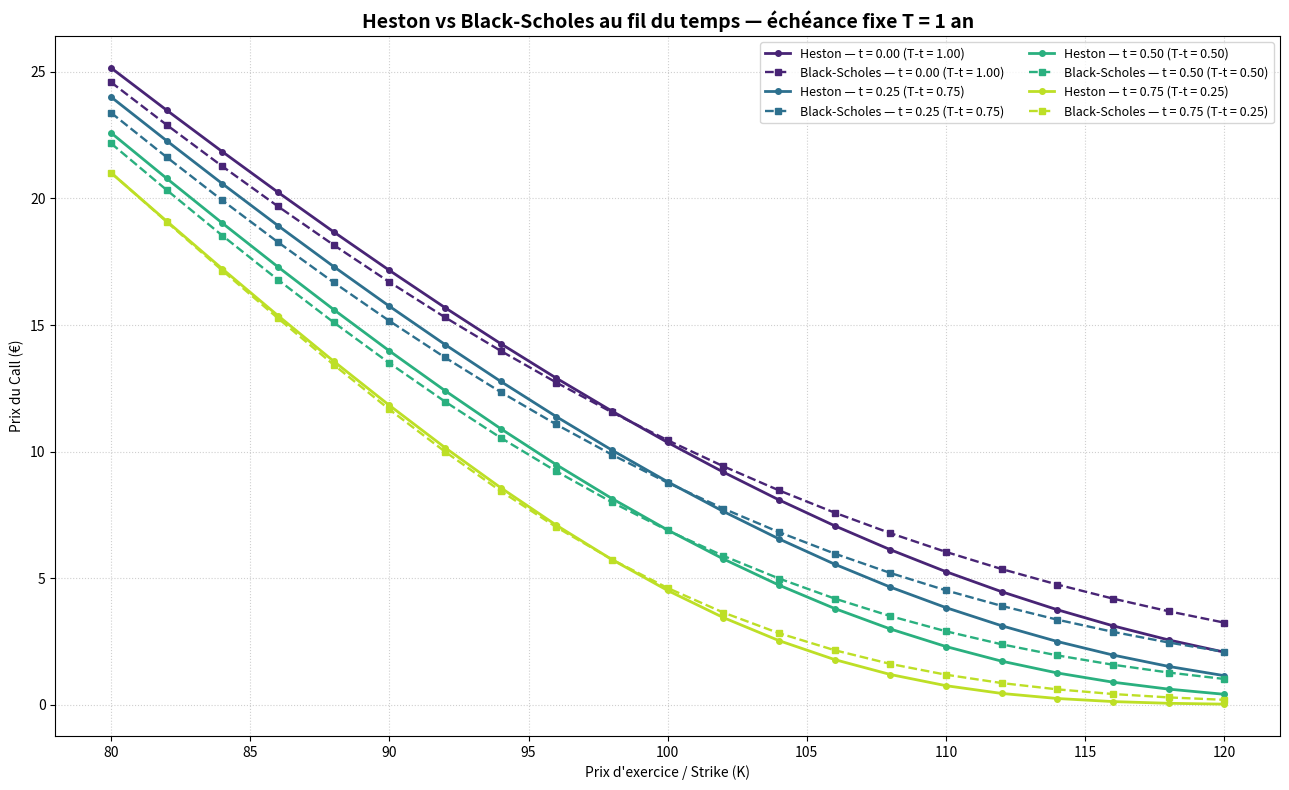
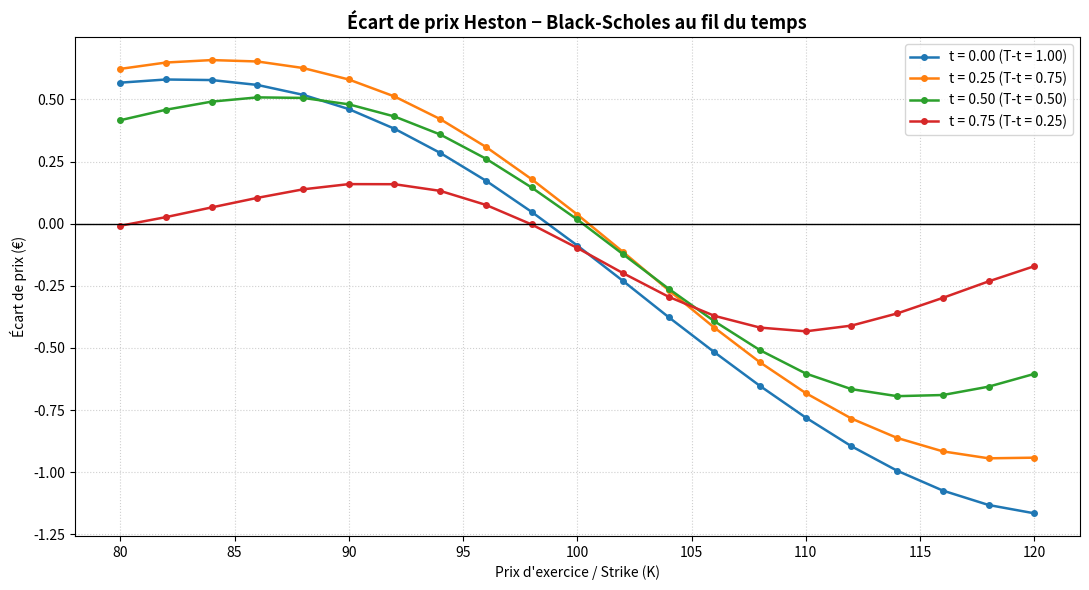

These figures' Python source, in order:
import numpy as np
import scipy.stats as si
import matplotlib.pyplot as plt


# ==============================================================================
# 1. MODÈLE DE BLACK-SCHOLES
# ==============================================================================
def bs_analytique_call(S_t, K, tau, r, sigma):
    """Prix du Call à la date t, avec tau = T - t années avant l'échéance."""
    K = np.asarray(K, dtype=float)

    if tau <= 0:
        return np.maximum(S_t - K, 0.0)

    d1 = (
        np.log(S_t / K) + (r + 0.5 * sigma**2) * tau
    ) / (sigma * np.sqrt(tau))
    d2 = d1 - sigma * np.sqrt(tau)

    return S_t * si.norm.cdf(d1) - K * np.exp(-r * tau) * si.norm.cdf(d2)


# ==============================================================================
# 2. MODÈLE DE HESTON PAR MONTE-CARLO
# ==============================================================================
def heston_monte_carlo_calls(
    S_t,
    v_t,
    strikes,
    tau,
    r,
    kappa,
    theta,
    xi,
    rho,
    M,
    pas_par_an,
    graine=42,
):
    """
    Calcule à la date t les prix des Calls sous Heston.

    La simulation part de l'état courant (S_t, v_t) et va jusqu'à l'échéance
    pendant la durée résiduelle tau = T - t.
    """
    strikes = np.asarray(strikes, dtype=float)

    if tau <= 0:
        return np.maximum(S_t - strikes, 0.0)

    rng = np.random.default_rng(graine)
    N = max(1, int(np.ceil(pas_par_an * tau)))
    dt = tau / N
    racine_dt = np.sqrt(dt)

    S = np.full(M, S_t, dtype=float)
    v = np.full(M, v_t, dtype=float)

    for _ in range(N):
        Z1 = rng.standard_normal(M)
        Z2 = rng.standard_normal(M)

        dW_S = racine_dt * Z1
        dW_v = racine_dt * (rho * Z1 + np.sqrt(1.0 - rho**2) * Z2)

        # Troncature complète pour éviter une variance négative dans les racines.
        v_positif = np.maximum(v, 0.0)

        v = (
            v
            + kappa * (theta - v_positif) * dt
            + xi * np.sqrt(v_positif) * dW_v
        )

        S *= np.exp(
            (r - 0.5 * v_positif) * dt
            + np.sqrt(v_positif) * dW_S
        )

    payoffs = np.maximum(S[:, np.newaxis] - strikes[np.newaxis, :], 0.0)
    return np.exp(-r * tau) * np.mean(payoffs, axis=0)


# ==============================================================================
# 3. COMPARAISON À PLUSIEURS DATES t POUR UNE MÊME ÉCHÉANCE T
# ==============================================================================
if __name__ == "__main__":
    # État observé du marché à chaque date t.
    # On le garde constant ici afin d'isoler uniquement l'effet du temps restant.
    S_t = 100.0
    v_t = 0.04
    r = 0.05

    strikes = np.linspace(80.0, 120.0, 21)

    # Une seule option, d'échéance finale T = 1 an.
    maturite_finale = 1.0
    dates_observation = [0.00, 0.25, 0.50, 0.75]

    # Paramètres Black-Scholes.
    sigma_bs = 0.20

    # Paramètres Heston.
    theta = 0.04
    kappa = 2.0
    xi = 0.35
    rho = -0.75

    # Paramètres de Monte-Carlo.
    M = 30_000
    pas_par_an = 200

    resultats = []

    print("Comparaison Heston / Black-Scholes au fil du temps")
    print(f"Échéance fixe : T = {maturite_finale:.2f} an")

    for indice, t in enumerate(dates_observation):
        tau = maturite_finale - t

        prix_bs = bs_analytique_call(S_t, strikes, tau, r, sigma_bs)
        prix_heston = heston_monte_carlo_calls(
            S_t=S_t,
            v_t=v_t,
            strikes=strikes,
            tau=tau,
            r=r,
            kappa=kappa,
            theta=theta,
            xi=xi,
            rho=rho,
            M=M,
            pas_par_an=pas_par_an,
            graine=42 + indice,
        )

        ecart = prix_heston - prix_bs
        resultats.append((t, tau, prix_bs, prix_heston, ecart))

        print(
            f"t = {t:.2f} | T-t = {tau:.2f} | "
            f"écart absolu moyen = {np.mean(np.abs(ecart)):.4f}"
        )

    # --------------------------------------------------------------------------
    # Figure 1 : toutes les courbes sont superposées sur un seul graphique.
    # --------------------------------------------------------------------------
    plt.figure(figsize=(13, 8))
    couleurs = plt.cm.viridis(np.linspace(0.10, 0.90, len(resultats)))

    for couleur, (t, tau, prix_bs, prix_heston, ecart) in zip(
        couleurs, resultats
    ):
        plt.plot(
            strikes,
            prix_heston,
            "o-",
            color=couleur,
            linewidth=2,
            markersize=4,
            label=f"Heston — t = {t:.2f} (T-t = {tau:.2f})",
        )
        plt.plot(
            strikes,
            prix_bs,
            "s--",
            color=couleur,
            linewidth=1.7,
            markersize=4,
            label=f"Black-Scholes — t = {t:.2f} (T-t = {tau:.2f})",
        )

    plt.title(
        "Heston vs Black-Scholes au fil du temps — échéance fixe T = 1 an",
        fontsize=14,
        fontweight="bold",
    )
    plt.xlabel("Prix d'exercice / Strike (K)")
    plt.ylabel("Prix du Call (€)")
    plt.grid(True, linestyle=":", alpha=0.6)
    plt.legend(fontsize=9, ncol=2)
    plt.tight_layout()
    plt.savefig(
        "Heston_vs_Black_Scholes_au_fil_du_temps.png",
        dpi=300,
        bbox_inches="tight",
    )

    # --------------------------------------------------------------------------
    # Figure 2 : différence signée Heston - Black-Scholes selon t et K.
    # --------------------------------------------------------------------------
    plt.figure(figsize=(11, 6))

    for t, tau, prix_bs, prix_heston, ecart in resultats:
        plt.plot(
            strikes,
            ecart,
            "o-",
            linewidth=1.8,
            markersize=4,
            label=f"t = {t:.2f} (T-t = {tau:.2f})",
        )

    plt.axhline(0.0, color="black", linewidth=1)
    plt.title(
        "Écart de prix Heston − Black-Scholes au fil du temps",
        fontsize=13,
        fontweight="bold",
    )
    plt.xlabel("Prix d'exercice / Strike (K)")
    plt.ylabel("Écart de prix (€)")
    plt.grid(True, linestyle=":", alpha=0.6)
    plt.legend()
    plt.tight_layout()
    plt.savefig(
        "Ecart_Heston_moins_Black_Scholes_au_fil_du_temps.png",
        dpi=300,
        bbox_inches="tight",
    )

    plt.show()
